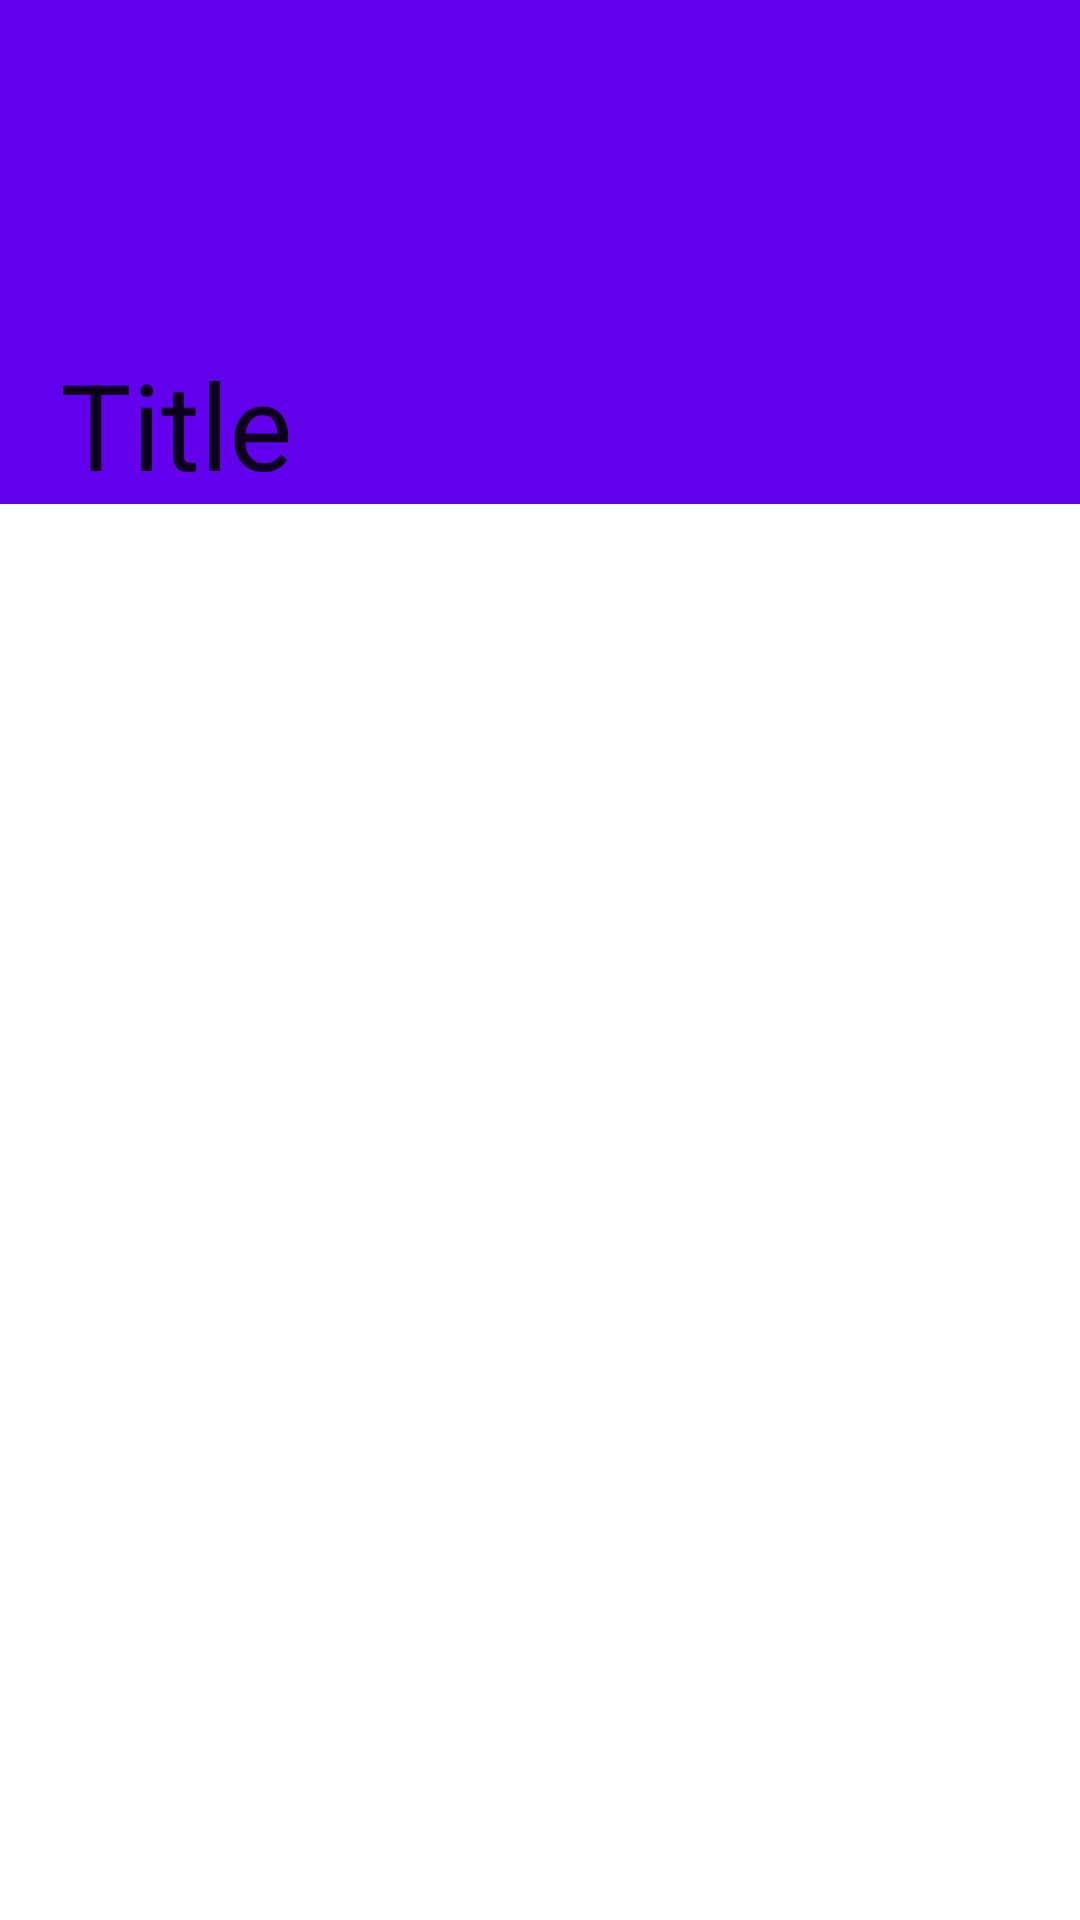

Android layout source for this screen:
<!-- AndroidManifest.xml: application theme Theme.MaterialComponents.Light.NoActionBar -->
<!-- res/layout/activity_gallery.xml -->
<?xml version="1.0" encoding="utf-8"?>
<androidx.coordinatorlayout.widget.CoordinatorLayout xmlns:android="http://schemas.android.com/apk/res/android"
    xmlns:app="http://schemas.android.com/apk/res-auto"
    xmlns:tools="http://schemas.android.com/tools"
    android:layout_width="match_parent"
    android:layout_height="match_parent"
    tools:context="com.example.android.album.Gallery">

    <com.google.android.material.appbar.AppBarLayout
        android:id="@+id/app_bar_layout"
        android:layout_width="match_parent"
        android:layout_height="168dp"
        android:background="?colorPrimary">

        <com.google.android.material.appbar.CollapsingToolbarLayout
            android:id="@+id/collapsing_toolbar_layout"
            android:layout_width="match_parent"
            android:layout_height="match_parent"
            app:collapsedTitleTextAppearance="@style/TextAppearance.AppCompat.Widget.ActionBar.Title.Inverse"
            app:expandedTitleMarginStart="72dp"
            app:expandedTitleTextAppearance="@style/TextAppearance.AppCompat.Widget.ActionBar.Title.Inverse"
            app:layout_scrollFlags="scroll|exitUntilCollapsed"
            >

            <androidx.appcompat.widget.Toolbar
                android:id="@+id/app_bar"
                android:layout_width="match_parent"
                android:layout_height="?actionBarSize"
                android:theme="@style/ThemeOverlay.AppCompat.Dark.ActionBar"
                app:contentInsetStart="72dp"
                app:layout_collapseMode="pin">
            </androidx.appcompat.widget.Toolbar>

            <TextView
                android:layout_width="match_parent"
                android:layout_height="wrap_content"
                android:layout_gravity="bottom"
                android:text="Title"
                android:id="@+id/gallery_title"
                android:paddingLeft="20dp"
                android:fontFamily="Roboto"
                android:textAppearance="@style/TextAppearance.AppCompat.Title"
                android:textSize="40dp"/>
        </com.google.android.material.appbar.CollapsingToolbarLayout>
    </com.google.android.material.appbar.AppBarLayout>


    <androidx.recyclerview.widget.RecyclerView
        android:id="@+id/recylerview"
        android:layout_width="match_parent"
        android:layout_height="match_parent"
        android:padding="4dp"
        app:layout_behavior="@string/appbar_scrolling_view_behavior"/>
</androidx.coordinatorlayout.widget.CoordinatorLayout>
<!-- resources referenced by this layout -->
<resources>

</resources>
